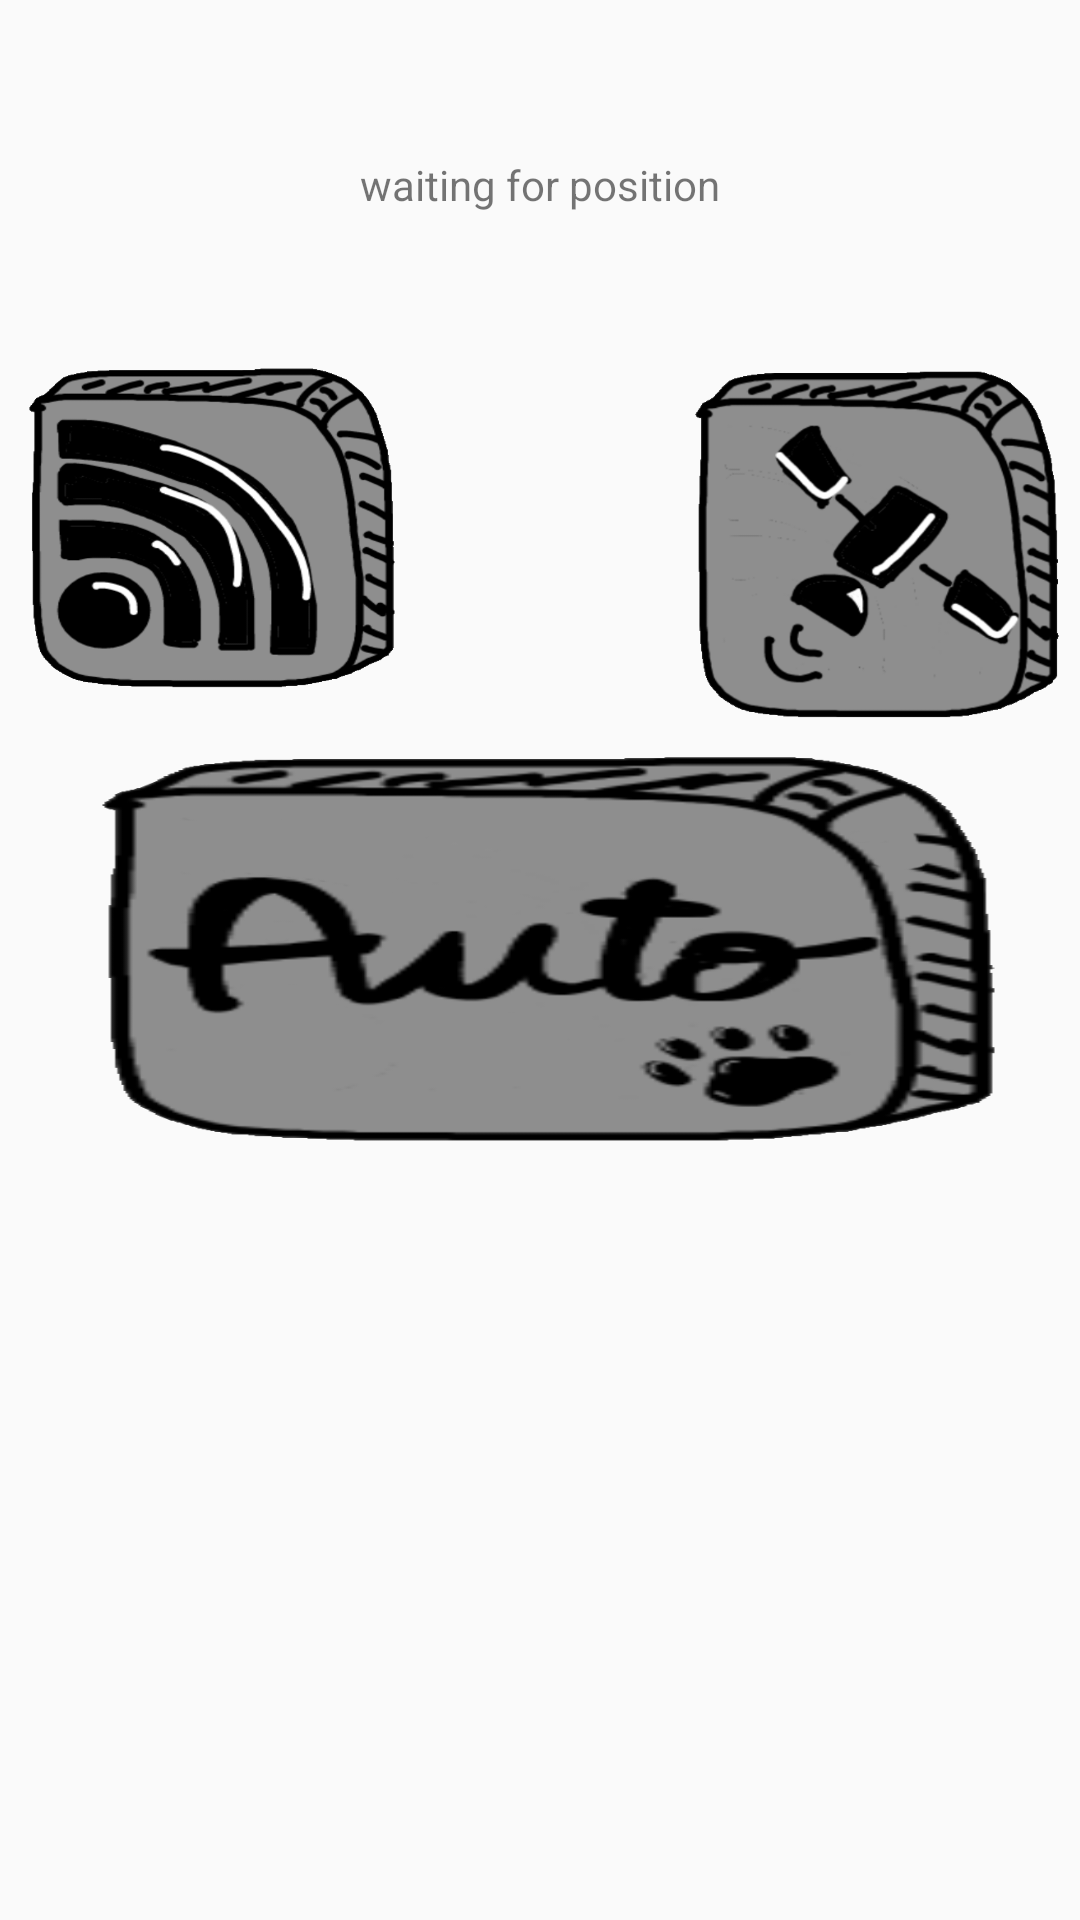

Here is an Android app screen rendered from its layout file. Give the layout XML and the strings, colors and styles it references.
<!-- AndroidManifest.xml: application theme AppTheme -->
<!-- res/layout/activity_main.xml -->
<RelativeLayout xmlns:android="http://schemas.android.com/apk/res/android"
    xmlns:tools="http://schemas.android.com/tools"
    android:layout_width="match_parent"
    android:layout_height="match_parent"
    android:paddingBottom="@dimen/activity_vertical_margin"
    android:paddingLeft="@dimen/activity_horizontal_margin"
    android:paddingRight="@dimen/activity_horizontal_margin"
    android:paddingTop="@dimen/activity_vertical_margin"
    tools:context="com.example.locationcatscanner.MainActivity" >
    
<requestFocus />

    <TextView
        android:id="@+id/positionValue"
        android:layout_width="wrap_content"
        android:layout_height="wrap_content"
        android:layout_alignParentTop="true"
        android:layout_centerHorizontal="true"
        android:layout_marginTop="52dp"
        android:text="@string/positionValue" />

    <LinearLayout
        android:layout_width="wrap_content"
        android:layout_height="wrap_content"
        android:layout_alignParentLeft="true"
        android:layout_below="@+id/positionValue"
        android:orientation="vertical" >

        <LinearLayout
            android:layout_width="fill_parent"
            android:layout_height="fill_parent"
            android:layout_alignParentStart="true"
            android:layout_alignParentLeft="true"
            android:layout_marginTop="46dp" >

            <ImageButton
                android:id="@+id/networkButton"
                android:layout_width="wrap_content"
                android:layout_height="115dp"
                android:layout_marginEnd="40dp"
                android:layout_marginRight="40dp"
                android:layout_weight="0.4"
                android:background="@drawable/networkbutton"
               />

            <ImageButton
                android:id="@+id/satelliteButton"
                android:layout_width="wrap_content"
                android:layout_height="126dp"
                android:layout_marginLeft="40dp"
                android:layout_marginStart="40dp"
                android:layout_weight="0.4"
                android:background="@drawable/satellitebutton"
                />
        </LinearLayout>

        <LinearLayout
            android:layout_width="fill_parent"
            android:layout_height="fill_parent" >

            <ImageButton
                android:id="@+id/autoButton"
                android:layout_width="wrap_content"
                android:layout_height="146dp"
                android:layout_weight="0.4"
                android:background="@drawable/autobutton"
                />

        </LinearLayout>
    </LinearLayout>

</RelativeLayout>
<!-- resources referenced by this layout -->
<resources>
  <!-- drawable autobutton (drawable) -->
  <?xml version="1.0" encoding="utf-8"?>
  
  <selector xmlns:android="http://schemas.android.com/apk/res/android" >
      <item android:state_checked="true"
            android:drawable="@drawable/auto" /> 
      <item android:state_pressed="true"
          	android:drawable="@drawable/auto" />
      <item android:drawable="@drawable/auto_off" /> 
  
  </selector>
  <!-- drawable networkbutton (drawable) -->
  <?xml version="1.0" encoding="utf-8"?>
  
  <selector xmlns:android="http://schemas.android.com/apk/res/android" >
      <item android:state_checked="true"
            android:drawable="@drawable/network" /> 
      <item android:drawable="@drawable/network_off" /> 
  
  </selector>
  <!-- drawable satellitebutton (drawable) -->
  <?xml version="1.0" encoding="utf-8"?>
  
  <selector xmlns:android="http://schemas.android.com/apk/res/android" >
      <item android:state_checked="true"
            android:drawable="@drawable/satellite" /> 
      <item android:drawable="@drawable/satellite_off" /> 
  
  </selector>
  <string name="positionValue">waiting for position</string>
  <style name="AppTheme" parent="AppBaseTheme">
          
      </style>
  <!-- drawable auto: png bitmap (drawable-hdpi, 30253 bytes) -->
  <!-- drawable auto_off: png bitmap (drawable-hdpi, 24024 bytes) -->
  <!-- drawable network: png bitmap (drawable-hdpi, 33106 bytes) -->
  <!-- drawable network_off: png bitmap (drawable-hdpi, 25662 bytes) -->
  <!-- drawable satellite: png bitmap (drawable-hdpi, 28171 bytes) -->
  <!-- drawable satellite_off: png bitmap (drawable-hdpi, 2241 bytes) -->
  <style name="AppBaseTheme" parent="Theme.AppCompat.Light">
          
      </style>
</resources>
